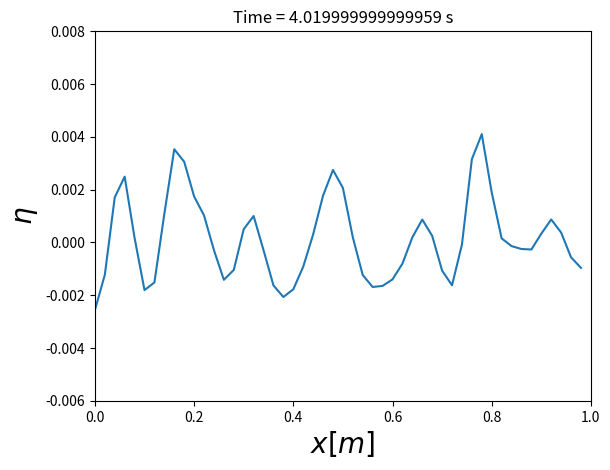
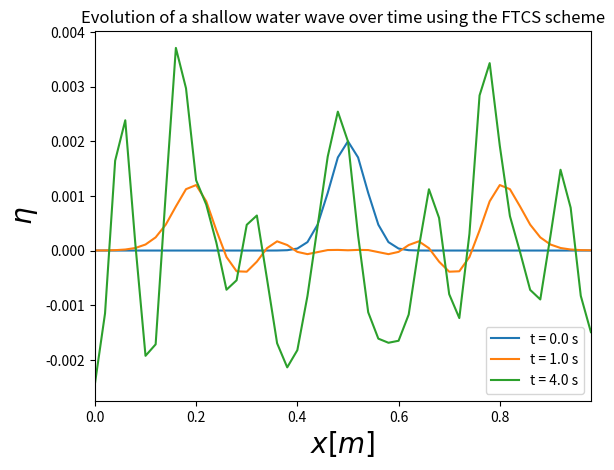

Here is the Python script that generated these plots, in order:
import numpy as np
import matplotlib.pyplot as plt
plt.ion()

###############################################################################

# This code solves the shallow water equations in 1 dimension with the FTCS
# scheme and rigid wall boundary conditions. It does this by using central,
# forward and backward difference methods to evaluate the derivatives.

################################## CONSTANTS ##################################

# Gravitational acceleration
g = 9.81 #m/s^2
# Amplitude of initial (Gaussian) wave
A = 0.002
# Initial centre postion of wave
mu = 0.5 #m
# FWHM of the wave
sig = 0.05 #m
# Lower x boundary
xmin = 0.0 #m
# Upper x boundary
xmax = 1.0 #m
# Number of position intervals
J = 50
# Position step size
xdel = (xmax-xmin)/J #m
# Position array
x = np.arange(xmin,xmax,xdel) #m
# Time step size
tdel = 0.01 #s
# Choose start time
tstart = 0.0 #s
# Choose end time
tend = 400*tdel #s
# Set times of interest
stimes = np.array([0.,1.,4.])
# Set small difference for float comparison
eps = tdel*(1e-2)

################################## FUNCTIONS ##################################

# Function that defines the bottom topography
def H(x):
	if isinstance(x,(np.ndarray,list)) == True:
		return np.array([0.01]*len(x))
	elif isinstance(x,(float,int)) == True:
		return 0.01

# Flux vector
def F(u,n,Hvals):
	return (g*n + (u**2)/2.),u*(n+Hvals)

################################## MAIN PROGRAM ##################################

# Here, u is represented with letter u, but eta is represented with letter n

# Set initial conditions
uinit = np.zeros(x.shape)
ninit = A*np.exp((-(x-mu)**2/(sig)**2))

# Set boundary conditions
u0 = 0 # at x = 0
u1 = 0 # at x = 1

# Initialize arrays - two to hold the initial values at each timestep,
# two to hold updated results after a timestep is completed
uold = np.zeros(x.shape) + uinit
nold = np.zeros(x.shape) + ninit
unew = np.zeros(x.shape)
nnew = np.zeros(x.shape)

# Calculate an array with the height of the bottom at each x position
Hvals = H(x)

# Set time to start time
t = tstart

# Calculate a prefactor to the flux term in the updating expressions
defac = tdel/(2*xdel)

J -= 1 #convert to python indices

savetimes = []

fig = plt.figure()
ax = plt.axes(xlim = (xmin,xmax), ylim = (-0.006,0.008))
line = ax.plot(x,ninit)
ax.set_xlabel('$x [m]$',fontsize = 20)
ax.set_ylabel('$\eta$',fontsize = 20)

while t < tend+2*tdel:
	flux = F(uold,nold,Hvals) # Calculate the flux for u and eta
	Fu = flux[0] # flux in u
	Fn = flux[1] # flux in eta
	for j in range(1,J): # For interior grid points use central difference
		unew[j] = uold[j] - defac*(Fu[j+1] - Fu[j-1]) # update u
		nnew[j] = nold[j] - defac*(Fn[j+1] - Fn[j-1]) # update eta
	# For boundary grid points use forward (x = 0) and backward (x = 1)
	# differencing. Apply boundary conditions.
	unew[0] = u0 # boundary condition
	unew[J] = u1 # boundary condition
	nnew[0] = nold[0] - 2*defac*(Fn[1] - Fn[0]) # forward difference
	nnew[J] = nold[J] - 2*defac*(Fn[J] - Fn[J-1]) # backward difference
	# Update arrays with new values
	uold = np.copy(unew)
	nold = np.copy(nnew)
	line[0].set_ydata(nold)
	ax.set_title('Time = {0} s'.format(t))
	plt.draw()
	# Track the wave at timesteps we are interested in.
	if any(abs(t-stimes) < eps):
		savetimes.append(nold)
	t += tdel # update time to next timestep

################################## PLOT ##################################
plt.figure()
for i in range(len(savetimes)):
	plt.plot(x,savetimes[i],label = 't = {0} s'.format(stimes[i]))
plt.xlim(min(x),max(x))
plt.legend(loc = 'best')
plt.xlabel('$x [m]$',fontsize = 20)
plt.ylabel('$\eta$',fontsize = 20)
plt.title('Evolution of a shallow water wave over time using the FTCS scheme')




